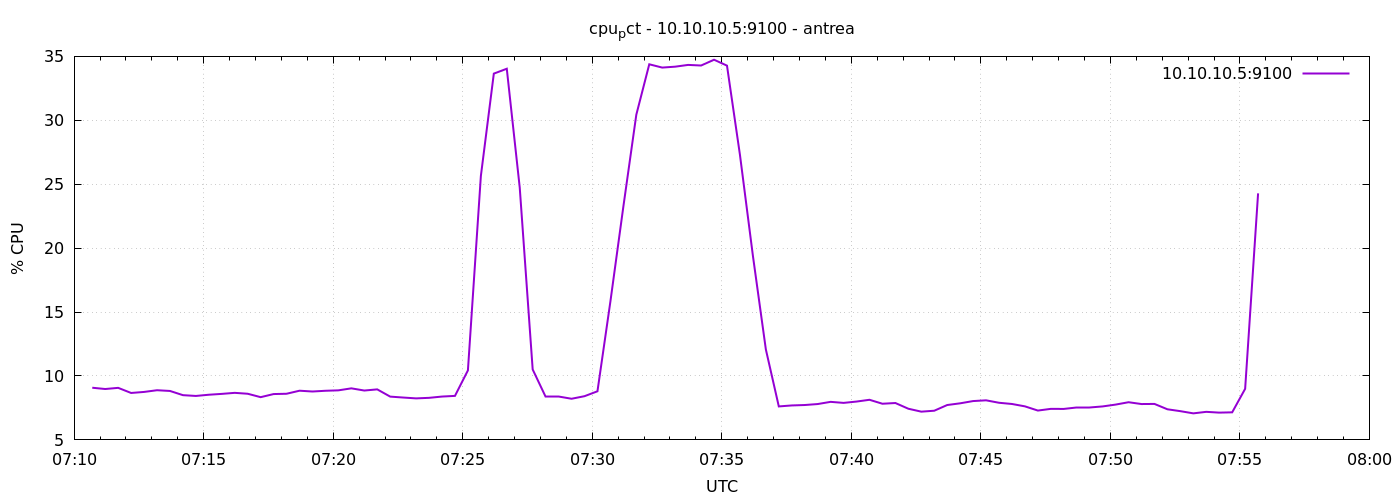

Data behind this chart, as committed beside it:
1777101042	9.08095238095572
1777101072	8.981
1777101102	9.071
1777101132	8.671
1777101162	8.752
1777101192	8.886
1777101222	8.829
1777101252	8.5
1777101282	8.438
1777101312	8.533
1777101342	8.6
1777101372	8.681
1777101402	8.61
1777101432	8.343
1777101462	8.586
1777101492	8.61
1777101522	8.848
1777101552	8.786
1777101582	8.843
1777101612	8.876
1777101642	9.033
1777101672	8.862
1777101702	8.952
1777101732	8.386
1777101762	8.314
1777101792	8.248
1777101822	8.29
1777101852	8.39
1777101882	8.443
1777101912	10.44
1777101942	25.65
1777101972	33.65
1777102002	34.03
1777102032	24.74
1777102062	10.51
1777102092	8.433
1777102122	8.433
1777102152	8.219
1777102182	8.419
1777102212	8.803
1777102242	15.83
1777102272	23.25
1777102302	30.44
1777102332	34.38
1777102362	34.12
1777102392	34.2
1777102422	34.33
1777102452	34.29
1777102482	34.74
1777102512	34.28
1777102542	27.3
1777102572	19.4
1777102602	12.08
1777102632	7.619
1777102662	7.695
1777102692	7.729
1777102722	7.805
1777102752	7.976
1777102782	7.895
1777102812	7.999
1777102842	8.138
... 30 more rows
